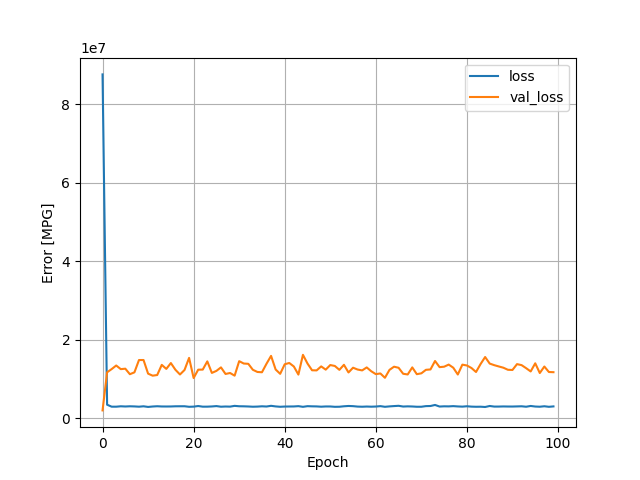

Data behind this chart, as committed beside it:
, loss, val_loss, epoch
0, 87547656, 1981696, 0
1, 3431705, 11683578, 1
2, 2928595, 12501941, 2
3, 2927704, 13414286, 3
4, 3028474, 12491329, 4
5, 2976202, 12602310, 5
6, 3028136, 11198274, 6
7, 2993301, 11675029, 7
8, 2927016, 14806310, 8
9, 3026472, 14811152, 9
10, 2865885, 11341226, 10
11, 2972821, 10824475, 11
12, 3040302, 10992290, 12
13, 2980749, 13573621, 13
14, 2974565, 12552897, 14
15, 2982958, 14036834, 15
16, 3026996, 12327218, 16
17, 3035520, 11127039, 17
18, 3037434, 12275078, 18
19, 2901290, 15351554, 19
20, 2939970, 10228072, 20
21, 3097236, 12349690, 21
22, 2930587, 12373051, 22
23, 2936081, 14468486, 23
24, 2986544, 11527352, 24
25, 3079923, 12044923, 25
26, 2921909, 12937095, 26
27, 2972366, 11262359, 27
28, 2942830, 11506298, 28
29, 3136925, 10826624, 29
30, 3036682, 14521328, 30
31, 3018863, 13918782, 31
32, 2979858, 13846943, 32
33, 2918258, 12325717, 33
34, 2951842, 11770350, 34
35, 3025468, 11692510, 35
36, 2969829, 13865471, 36
37, 3148050, 15862705, 37
38, 2995943, 12402138, 38
39, 2905585, 11296865, 39
40, 2962124, 13737273, 40
41, 2975243, 14057078, 41
42, 2986510, 13163429, 42
43, 3063756, 11100792, 43
44, 2892853, 16131763, 44
45, 3059358, 13913209, 45
46, 3016903, 12201624, 46
47, 2996133, 12168456, 47
48, 2924886, 13184921, 48
49, 2985532, 12360517, 49
50, 2980378, 13531654, 50
51, 2894835, 13297665, 51
52, 2913486, 12310395, 52
53, 3030646, 13590891, 53
54, 3108715, 11640559, 54
55, 3062602, 12851881, 55
56, 2952856, 12388329, 56
57, 2917132, 12167170, 57
58, 2965744, 12926710, 58
59, 2926229, 11945694, 59
... 40 more rows
